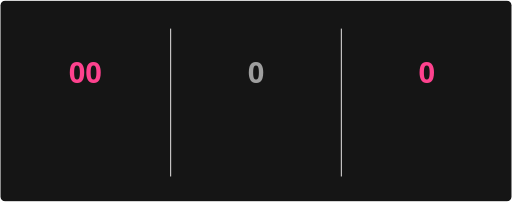
t = 0.00 s
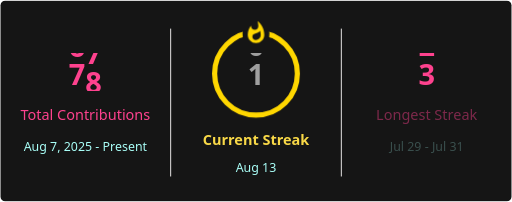
t = 1.53 s
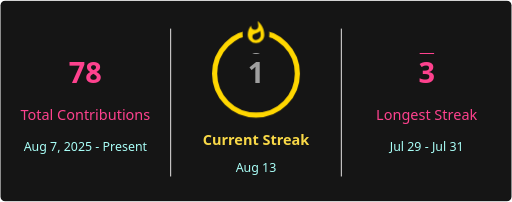
t = 3.08 s
t = 4.55 s: frame unchanged from t = 3.08 s, image omitted
t = 5.50 s: frame unchanged from t = 3.08 s, image omitted
t = 7.40 s: frame unchanged from t = 3.08 s, image omitted

The animated SVG that drew these frames (rendered in a browser with its animation timeline set to each time). Animation: 6 CSS @keyframes rules; one cycle of 8.90 s, repeats indefinitely.

<svg xmlns='http://www.w3.org/2000/svg' xmlns:xlink='http://www.w3.org/1999/xlink'
                style='isolation: isolate' viewBox='0 0 495 195' width='495px' height='195px' direction='ltr'>
        <style>
            @keyframes currstreak {
                0% { font-size: 3px; opacity: 0.2; }
                80% { font-size: 34px; opacity: 1; }
                100% { font-size: 28px; opacity: 1; }
            }
            @keyframes fadein {
                0% { opacity: 0; }
                100% { opacity: 1; }
            }
        
.col-100 { animation: spin-100 7.5s infinite; }
@keyframes spin-100 {
                    0% { transform: translateY(0); }
                    6.666666666666667% { transform: translateY(0); animation-timing-function: cubic-bezier(0.16, 1, 0.3, 1); }
                    26.666666666666668% { transform: translateY(-476px); }
                    100% { transform: translateY(-476px); }
                }
.col-101 { animation: spin-101 7.5s infinite; }
@keyframes spin-101 {
                    0% { transform: translateY(0); }
                    9.333333333333332% { transform: translateY(0); animation-timing-function: cubic-bezier(0.16, 1, 0.3, 1); }
                    29.333333333333332% { transform: translateY(-504px); }
                    100% { transform: translateY(-504px); }
                }
.col-102 { animation: spin-102 7.5s infinite; }
@keyframes spin-102 {
                    0% { transform: translateY(0); }
                    6.666666666666667% { transform: translateY(0); animation-timing-function: cubic-bezier(0.16, 1, 0.3, 1); }
                    26.666666666666668% { transform: translateY(-308px); }
                    100% { transform: translateY(-308px); }
                }
.col-103 { animation: spin-103 7.5s infinite; }
@keyframes spin-103 {
                    0% { transform: translateY(0); }
                    6.666666666666667% { transform: translateY(0); animation-timing-function: cubic-bezier(0.16, 1, 0.3, 1); }
                    26.666666666666668% { transform: translateY(-364px); }
                    100% { transform: translateY(-364px); }
                }
</style>
        <defs>
            <clipPath id='outer_rectangle'>
                <rect width='495' height='195' rx='4.5'/>
            </clipPath>
            <mask id='mask_out_ring_behind_fire'>
                <rect width='495' height='195' fill='white'/>
                <ellipse id='mask-ellipse' cx='247.5' cy='32' rx='13' ry='18' fill='black'/>
            </mask>
            
        </defs>
        <g clip-path='url(#outer_rectangle)'>
            <g style='isolation: isolate'>
                <rect stroke='#000000' stroke-opacity='0' fill='#151515' rx='4.5' x='0.5' y='0.5' width='494' height='194'/>
            </g>
            <g style='isolation: isolate'>
                <line x1='165' y1='28' x2='165' y2='170' vector-effect='non-scaling-stroke' stroke-width='1' stroke='#E4E2E2' stroke-linejoin='miter' stroke-linecap='square' stroke-miterlimit='3'/>
                <line x1='330' y1='28' x2='330' y2='170' vector-effect='non-scaling-stroke' stroke-width='1' stroke='#E4E2E2' stroke-linejoin='miter' stroke-linecap='square' stroke-miterlimit='3'/>
            </g>
            <g style='isolation: isolate'>
                <!-- Total Contributions big number -->
                <g transform='translate(82.5, 48)'>
                    <defs><clipPath id="clip-streak-100"><rect x="0" y="4" width="100" height="35" /></clipPath></defs><g transform="translate(-50, 0)" clip-path="url(#clip-streak-100)"><g transform="translate(50, 0)"><g class="col-100"><text stroke-width="0" text-anchor="middle" fill="#FE428E" stroke="none" font-family='"Segoe UI", Ubuntu, sans-serif' font-weight="700" font-size="28px"><tspan x="-8" y="32">0</tspan><tspan x="-8" y="60">1</tspan><tspan x="-8" y="88">2</tspan><tspan x="-8" y="116">3</tspan><tspan x="-8" y="144">4</tspan><tspan x="-8" y="172">5</tspan><tspan x="-8" y="200">6</tspan><tspan x="-8" y="228">7</tspan><tspan x="-8" y="256">8</tspan><tspan x="-8" y="284">9</tspan><tspan x="-8" y="312">0</tspan><tspan x="-8" y="340">1</tspan><tspan x="-8" y="368">2</tspan><tspan x="-8" y="396">3</tspan><tspan x="-8" y="424">4</tspan><tspan x="-8" y="452">5</tspan><tspan x="-8" y="480">6</tspan><tspan x="-8" y="508">7</tspan></text></g><g class="col-101"><text stroke-width="0" text-anchor="middle" fill="#FE428E" stroke="none" font-family='"Segoe UI", Ubuntu, sans-serif' font-weight="700" font-size="28px"><tspan x="8" y="32">0</tspan><tspan x="8" y="60">1</tspan><tspan x="8" y="88">2</tspan><tspan x="8" y="116">3</tspan><tspan x="8" y="144">4</tspan><tspan x="8" y="172">5</tspan><tspan x="8" y="200">6</tspan><tspan x="8" y="228">7</tspan><tspan x="8" y="256">8</tspan><tspan x="8" y="284">9</tspan><tspan x="8" y="312">0</tspan><tspan x="8" y="340">1</tspan><tspan x="8" y="368">2</tspan><tspan x="8" y="396">3</tspan><tspan x="8" y="424">4</tspan><tspan x="8" y="452">5</tspan><tspan x="8" y="480">6</tspan><tspan x="8" y="508">7</tspan><tspan x="8" y="536">8</tspan></text></g></g></g>
                </g>

                <!-- Total Contributions label -->
                <g transform='translate(82.5, 84)'>
                    <text x='0' y='32' stroke-width='0' text-anchor='middle' fill='#FE428E' stroke='none' font-family='"Segoe UI", Ubuntu, sans-serif' font-weight='400' font-size='14px' font-style='normal' style='opacity: 0; animation: fadein 0.5s linear forwards 0.7s'>
                        Total Contributions
                    </text>
                </g>

                <!-- Total Contributions range -->
                <g transform='translate(82.5, 114)'>
                    <text x='0' y='32' stroke-width='0' text-anchor='middle' fill='#A9FEF7' stroke='none' font-family='"Segoe UI", Ubuntu, sans-serif' font-weight='400' font-size='12px' font-style='normal' style='opacity: 0; animation: fadein 0.5s linear forwards 0.8s'>
                        Aug 7, 2025 - Present
                    </text>
                </g>
            </g>
            <g style='isolation: isolate'>
                <!-- Current Streak label -->
                <g transform='translate(247.5, 108)'>
                    <text x='0' y='32' stroke-width='0' text-anchor='middle' fill='#F8D847' stroke='none' font-family='"Segoe UI", Ubuntu, sans-serif' font-weight='700' font-size='14px' font-style='normal' style='opacity: 0; animation: fadein 0.5s linear forwards 0.9s'>
                        Current Streak
                    </text>
                </g>

                <!-- Current Streak range -->
                <g transform='translate(247.5, 145)'>
                    <text x='0' y='21' stroke-width='0' text-anchor='middle' fill='#A9FEF7' stroke='none' font-family='"Segoe UI", Ubuntu, sans-serif' font-weight='400' font-size='12px' font-style='normal' style='opacity: 0; animation: fadein 0.5s linear forwards 0.9s'>
                        Aug 13
                    </text>
                </g>

                <!-- Ring around number -->
                <g mask='url(#mask_out_ring_behind_fire)'>
                    <circle cx='247.5' cy='71' r='40' fill='none' stroke='#ffd700' stroke-width='5' style='opacity: 0; animation: fadein 0.5s linear forwards 0.4s'></circle>
                </g>
                <!-- Fire icon -->
                <g transform='translate(247.5, 19.5)' stroke-opacity='0' style='opacity: 0; animation: fadein 0.5s linear forwards 0.6s'>
                    <path d='M -12 -0.5 L 15 -0.5 L 15 23.5 L -12 23.5 L -12 -0.5 Z' fill='none'/>
                    <path d='M 1.5 0.67 C 1.5 0.67 2.24 3.32 2.24 5.47 C 2.24 7.53 0.89 9.2 -1.17 9.2 C -3.23 9.2 -4.79 7.53 -4.79 5.47 L -4.76 5.11 C -6.78 7.51 -8 10.62 -8 13.99 C -8 18.41 -4.42 22 0 22 C 4.42 22 8 18.41 8 13.99 C 8 8.6 5.41 3.79 1.5 0.67 Z M -0.29 19 C -2.07 19 -3.51 17.6 -3.51 15.86 C -3.51 14.24 -2.46 13.1 -0.7 12.74 C 1.07 12.38 2.9 11.53 3.92 10.16 C 4.31 11.45 4.51 12.81 4.51 14.2 C 4.51 16.85 2.36 19 -0.29 19 Z' fill='#ffd700' stroke-opacity='0'/>
                </g>

                <!-- Current Streak big number -->
                <g transform='translate(247.5, 48)'>
                    <defs><clipPath id="clip-streak-102"><rect x="0" y="4" width="100" height="35" /></clipPath></defs><g transform="translate(-50, 0)" clip-path="url(#clip-streak-102)"><g transform="translate(50, 0)"><g class="col-102"><text stroke-width="0" text-anchor="middle" fill="#9f9f9f" stroke="none" font-family='"Segoe UI", Ubuntu, sans-serif' font-weight="700" font-size="28px"><tspan x="0" y="32">0</tspan><tspan x="0" y="60">1</tspan><tspan x="0" y="88">2</tspan><tspan x="0" y="116">3</tspan><tspan x="0" y="144">4</tspan><tspan x="0" y="172">5</tspan><tspan x="0" y="200">6</tspan><tspan x="0" y="228">7</tspan><tspan x="0" y="256">8</tspan><tspan x="0" y="284">9</tspan><tspan x="0" y="312">0</tspan><tspan x="0" y="340">1</tspan></text></g></g></g>
                </g>

            </g>
            <g style='isolation: isolate'>
                <!-- Longest Streak big number -->
                <g transform='translate(412.5, 48)'>
                    <defs><clipPath id="clip-streak-103"><rect x="0" y="4" width="100" height="35" /></clipPath></defs><g transform="translate(-50, 0)" clip-path="url(#clip-streak-103)"><g transform="translate(50, 0)"><g class="col-103"><text stroke-width="0" text-anchor="middle" fill="#FE428E" stroke="none" font-family='"Segoe UI", Ubuntu, sans-serif' font-weight="700" font-size="28px"><tspan x="0" y="32">0</tspan><tspan x="0" y="60">1</tspan><tspan x="0" y="88">2</tspan><tspan x="0" y="116">3</tspan><tspan x="0" y="144">4</tspan><tspan x="0" y="172">5</tspan><tspan x="0" y="200">6</tspan><tspan x="0" y="228">7</tspan><tspan x="0" y="256">8</tspan><tspan x="0" y="284">9</tspan><tspan x="0" y="312">0</tspan><tspan x="0" y="340">1</tspan><tspan x="0" y="368">2</tspan><tspan x="0" y="396">3</tspan></text></g></g></g>
                </g>

                <!-- Longest Streak label -->
                <g transform='translate(412.5, 84)'>
                    <text x='0' y='32' stroke-width='0' text-anchor='middle' fill='#FE428E' stroke='none' font-family='"Segoe UI", Ubuntu, sans-serif' font-weight='400' font-size='14px' font-style='normal' style='opacity: 0; animation: fadein 0.5s linear forwards 1.3s'>
                        Longest Streak
                    </text>
                </g>

                <!-- Longest Streak range -->
                <g transform='translate(412.5, 114)'>
                    <text x='0' y='32' stroke-width='0' text-anchor='middle' fill='#A9FEF7' stroke='none' font-family='"Segoe UI", Ubuntu, sans-serif' font-weight='400' font-size='12px' font-style='normal' style='opacity: 0; animation: fadein 0.5s linear forwards 1.4s'>
                        Jul 29 - Jul 31
                    </text>
                </g>
            </g>
            
        </g>
    </svg>
